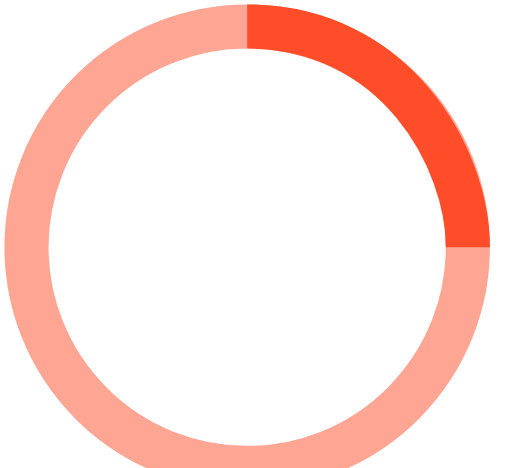
t = 0.00 s
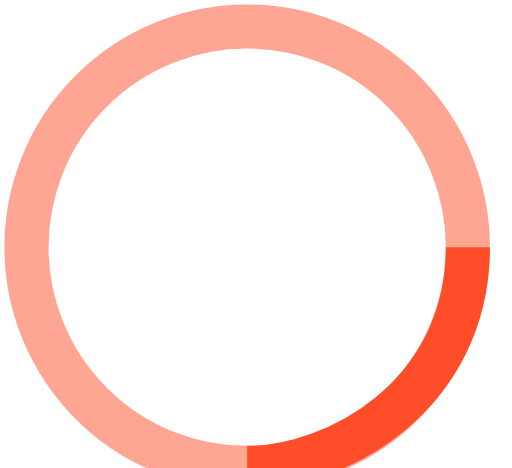
t = 0.25 s
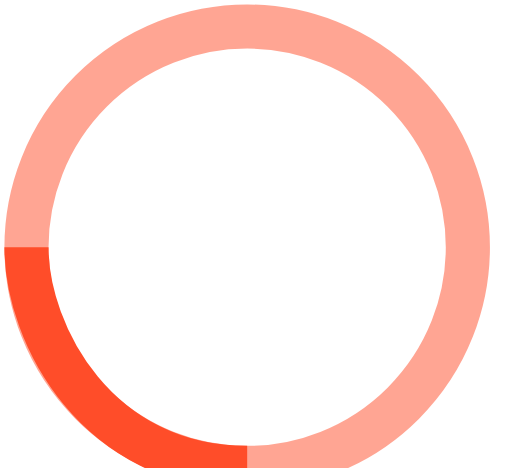
t = 0.50 s
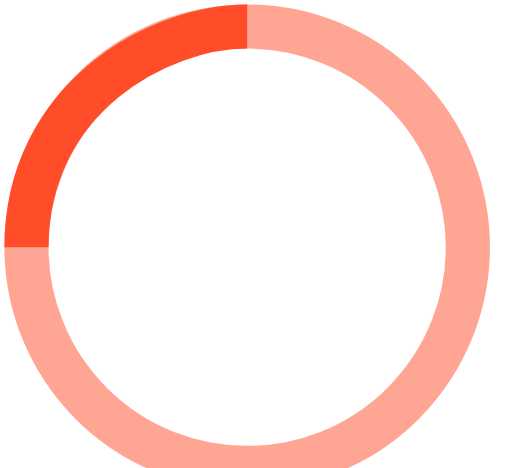
t = 0.75 s

The animated SVG that drew these frames (rendered in a browser with its animation timeline set to each time). Animation: 1 SMIL element (animateTransform=1); one cycle of 1.00 s, repeats indefinitely.

<!-- By Sam Herbert (@sherb), for everyone. More @ http://goo.gl/7AJzbL -->
<svg width="65" height="65" viewBox="-2 -2 58 53" xmlns="http://www.w3.org/2000/svg" stroke="#ff4d29">
    <g fill="none" fill-rule="evenodd">
        <g transform="translate(1 1)" stroke-width="5">
            <circle stroke-opacity=".5" cx="25" cy="25" r="25"/>
            <path d="M50 25c0-9.94-8.06-25-25-25">
                <animateTransform
                    attributeName="transform"
                    type="rotate"
                    from="0 25 25"
                    to="360 25 25"
                    dur="1s"
                    repeatCount="indefinite"/>
            </path>
        </g>
    </g>
</svg>
